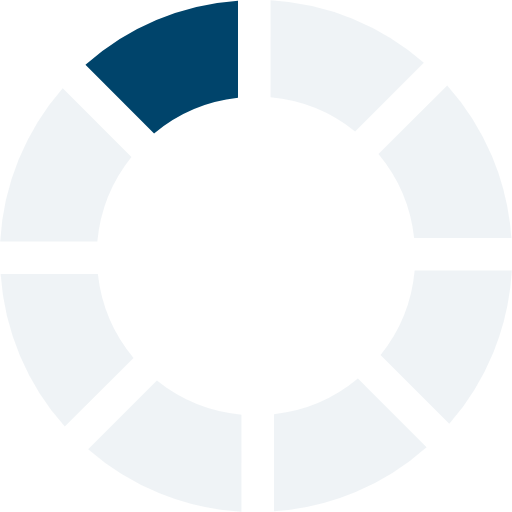
t = 0.00 s
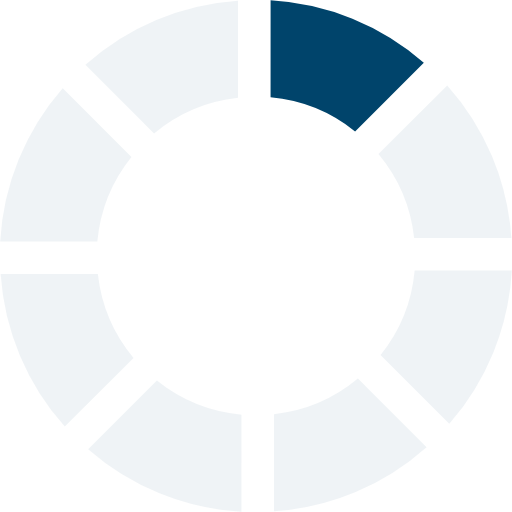
t = 0.16 s
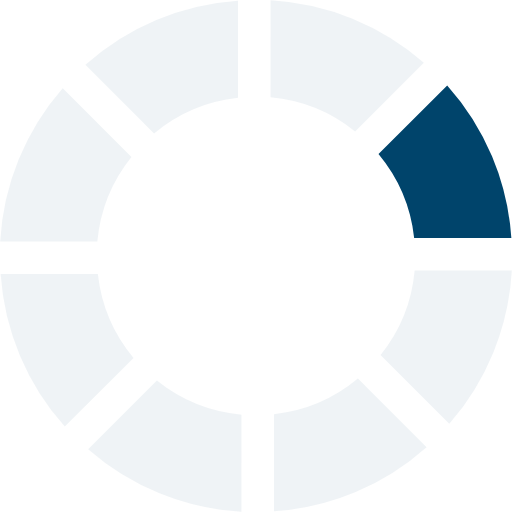
t = 0.28 s
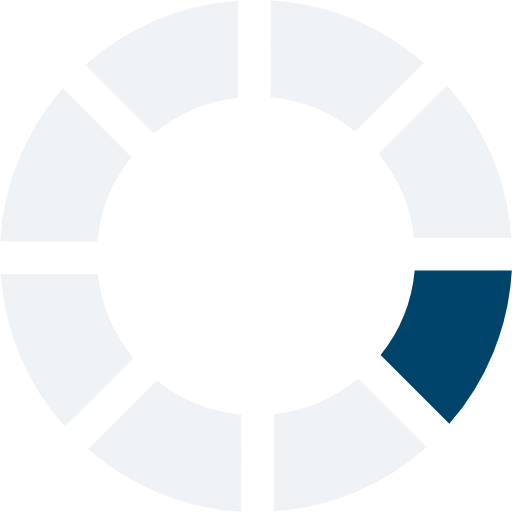
t = 0.44 s
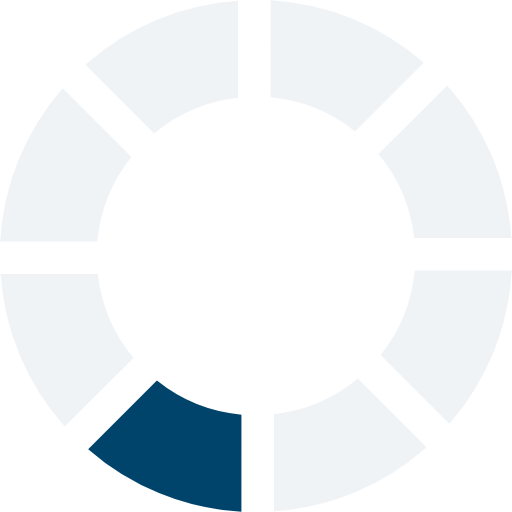
t = 0.60 s
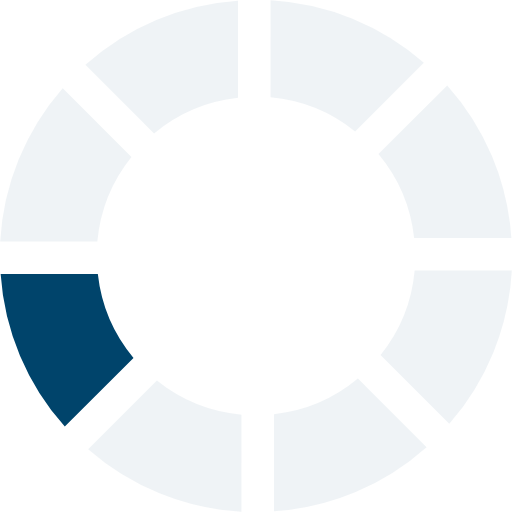
t = 0.72 s

The animated SVG that drew these frames (rendered in a browser with its animation timeline set to each time). Animation: 1 SMIL element (animateTransform=1); one cycle of 0.88 s, repeats indefinitely.

<?xml version="1.0" encoding="UTF-8" standalone="no"?><svg xmlns:svg="http://www.w3.org/2000/svg" xmlns="http://www.w3.org/2000/svg" xmlns:xlink="http://www.w3.org/1999/xlink" version="1.0" width="200px" height="200px" viewBox="0 0 128 128" xml:space="preserve"><g><path d="M38.52 33.37L21.36 16.2A63.6 63.6 0 0 1 59.5.16v24.3a39.5 39.5 0 0 0-20.98 8.92z" fill="#00446b" fill-opacity="1"/><path d="M38.52 33.37L21.36 16.2A63.6 63.6 0 0 1 59.5.16v24.3a39.5 39.5 0 0 0-20.98 8.92z" fill="#c0d1da" fill-opacity="0.25" transform="rotate(45 64 64)"/><path d="M38.52 33.37L21.36 16.2A63.6 63.6 0 0 1 59.5.16v24.3a39.5 39.5 0 0 0-20.98 8.92z" fill="#c0d1da" fill-opacity="0.25" transform="rotate(90 64 64)"/><path d="M38.52 33.37L21.36 16.2A63.6 63.6 0 0 1 59.5.16v24.3a39.5 39.5 0 0 0-20.98 8.92z" fill="#c0d1da" fill-opacity="0.25" transform="rotate(135 64 64)"/><path d="M38.52 33.37L21.36 16.2A63.6 63.6 0 0 1 59.5.16v24.3a39.5 39.5 0 0 0-20.98 8.92z" fill="#c0d1da" fill-opacity="0.25" transform="rotate(180 64 64)"/><path d="M38.52 33.37L21.36 16.2A63.6 63.6 0 0 1 59.5.16v24.3a39.5 39.5 0 0 0-20.98 8.92z" fill="#c0d1da" fill-opacity="0.25" transform="rotate(225 64 64)"/><path d="M38.52 33.37L21.36 16.2A63.6 63.6 0 0 1 59.5.16v24.3a39.5 39.5 0 0 0-20.98 8.92z" fill="#c0d1da" fill-opacity="0.25" transform="rotate(270 64 64)"/><path d="M38.52 33.37L21.36 16.2A63.6 63.6 0 0 1 59.5.16v24.3a39.5 39.5 0 0 0-20.98 8.92z" fill="#c0d1da" fill-opacity="0.25" transform="rotate(315 64 64)"/><animateTransform attributeName="transform" type="rotate" values="0 64 64;45 64 64;90 64 64;135 64 64;180 64 64;225 64 64;270 64 64;315 64 64" calcMode="discrete" dur="880ms" repeatCount="indefinite"></animateTransform></g></svg>